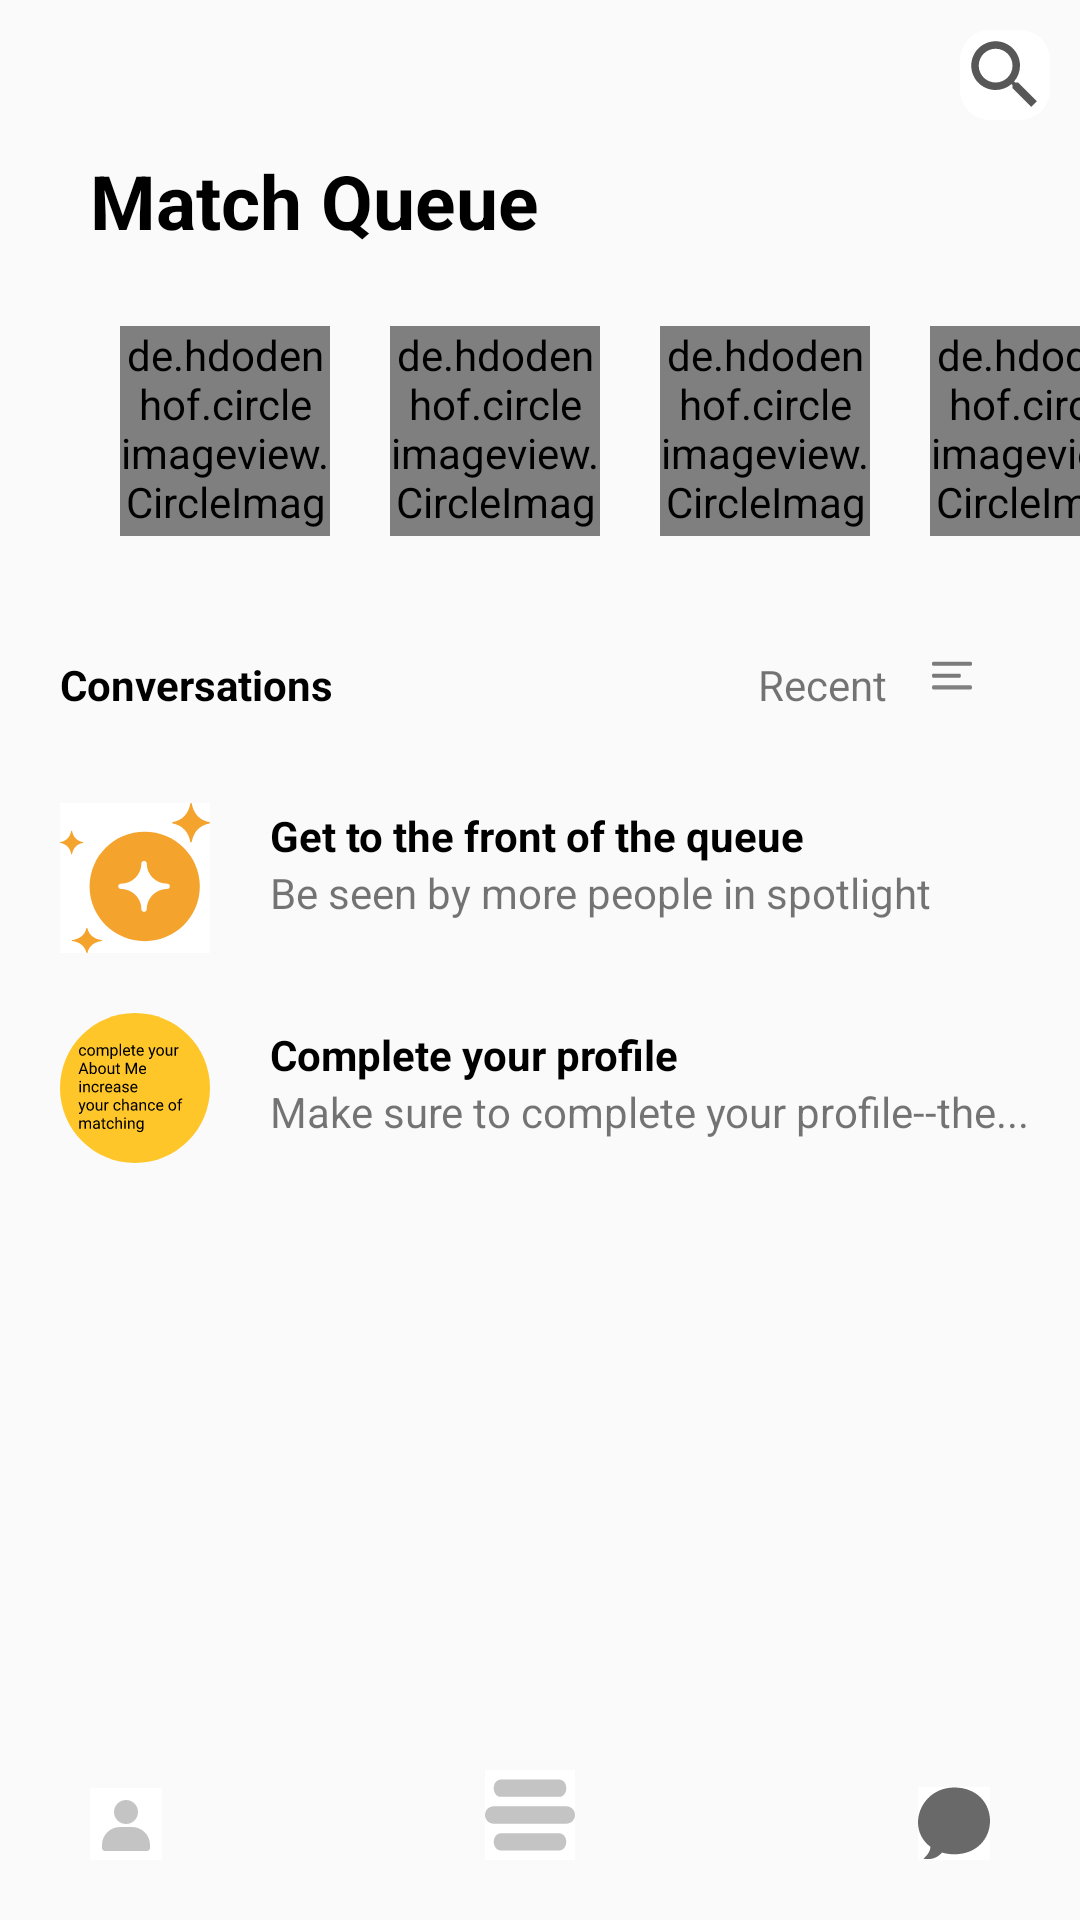

Produce the Android XML layout that renders to this screen, including the resource entries it uses.
<!-- AndroidManifest.xml: application theme Theme.Bumble -->
<!-- res/layout/activity_chat_for_man.xml -->
<?xml version="1.0" encoding="utf-8"?>
<androidx.constraintlayout.widget.ConstraintLayout xmlns:android="http://schemas.android.com/apk/res/android"
    xmlns:app="http://schemas.android.com/apk/res-auto"
    xmlns:tools="http://schemas.android.com/tools"
    android:layout_width="match_parent"
    android:layout_height="match_parent"
    tools:context=".ChatActivity">

    <TextView
        android:layout_width="wrap_content"
        android:layout_height="wrap_content"
        android:drawableRight="@drawable/ic_baseline_search_24"
        android:background="@drawable/rectangle_phonenumber_bg"
        android:layout_marginTop="@dimen/dp_10"
        android:layout_marginRight="@dimen/dp_10"
        app:layout_goneMarginTop="@dimen/dp_10"
        android:id="@+id/mTvsearchicon"
        app:layout_constraintRight_toRightOf="parent"
        app:layout_constraintEnd_toEndOf="parent"
        app:layout_constraintTop_toTopOf="parent" />

    <TextView
        android:layout_width="wrap_content"
        app:layout_constraintStart_toStartOf="parent"
        app:layout_constraintLeft_toLeftOf="parent"
        app:layout_constraintTop_toBottomOf="@id/mTvsearchicon"
        android:text="@string/match_queue"
        android:id="@+id/mTvmatchqueue"
        android:textSize="@dimen/sp_25"
        android:layout_marginTop="@dimen/dp_10"
        android:textColor="@color/black"
        android:layout_marginStart="@dimen/dp_30"
        android:textStyle="bold"
        android:layout_height="wrap_content"/>



    <ImageButton
        android:id="@+id/iBtnUserchatForMan"
        android:layout_width="wrap_content"
        android:layout_height="wrap_content"
        android:layout_marginStart="@dimen/dp_30"
        android:layout_marginBottom="@dimen/dp_20"
        android:background="@color/white"
        app:layout_constraintBottom_toBottomOf="parent"
        app:layout_constraintStart_toStartOf="parent"
        app:srcCompat="@drawable/ic_iconfinder_user_account_profile_5402435_1"/>

    <ImageButton
        android:id="@+id/iBtnChatinChatForMan"
        android:layout_width="wrap_content"
        android:layout_height="wrap_content"
        android:layout_marginEnd="@dimen/dp_30"
        android:layout_marginBottom="@dimen/dp_20"
        android:background="@color/white"
        app:layout_constraintBottom_toBottomOf="parent"
        app:layout_constraintEnd_toEndOf="parent"
        app:srcCompat="@drawable/ic_chat_50final" />

    <ImageButton
        android:id="@+id/sameActivityBtninChatForMan"
        android:layout_width="wrap_content"
        android:layout_height="wrap_content"
        android:background="@color/white"
        app:layout_constraintBottom_toBottomOf="@+id/iBtnUserchatForMan"
        app:layout_constraintEnd_toStartOf="@+id/iBtnChatinChatForMan"
        app:layout_constraintHorizontal_bias="0.485"
        app:layout_constraintStart_toEndOf="@+id/iBtnUserchatForMan"
        app:srcCompat="@drawable/ic_middlelightbutton__1_"/>

    <HorizontalScrollView
        android:layout_width="match_parent"
        android:id="@+id/Hsvmatches"
        android:layout_marginTop="@dimen/dp_5"
        android:scrollbars="none"
        app:layout_constraintTop_toBottomOf="@+id/mTvmatchqueue"
        android:layout_height="wrap_content">

        <LinearLayout
            android:layout_width="wrap_content"
            android:padding="@dimen/dp_10"
            android:layout_height="wrap_content">

            <de.hdodenhof.circleimageview.CircleImageView
                android:id="@+id/matches_image1"
                android:layout_width="@dimen/dp_70"
                android:layout_height="@dimen/dp_70"
                android:layout_marginTop="@dimen/dp_10"
                android:layout_marginStart="@dimen/dp_30"
                android:src="@drawable/ananya_one"
                app:civ_border_color="#3498DB"
                app:civ_border_width="@dimen/dp_6"
                app:layout_constraintEnd_toEndOf="parent"
                app:layout_constraintStart_toStartOf="parent" />

            <de.hdodenhof.circleimageview.CircleImageView
                android:id="@+id/matches_image2"
                android:layout_width="@dimen/dp_70"
                android:layout_height="@dimen/dp_70"
                android:layout_marginStart="@dimen/dp_20"
                android:layout_marginTop="@dimen/dp_10"
                android:src="@drawable/alia_one"
                app:civ_border_color="#3498DB"
                app:civ_border_width="@dimen/dp_6"
                app:layout_constraintEnd_toEndOf="parent"
                app:layout_constraintStart_toStartOf="parent" />

            <de.hdodenhof.circleimageview.CircleImageView
                android:id="@+id/matches_image3"
                android:layout_width="@dimen/dp_70"
                android:layout_height="@dimen/dp_70"
                android:layout_marginTop="@dimen/dp_10"
                android:layout_marginStart="@dimen/dp_20"
                android:src="@drawable/ananya_three"
                app:civ_border_color="#3498DB"
                app:civ_border_width="@dimen/dp_6"
                app:layout_constraintEnd_toEndOf="parent"
                app:layout_constraintStart_toStartOf="parent" />

            <de.hdodenhof.circleimageview.CircleImageView
                android:id="@+id/matches_image4"
                android:layout_width="@dimen/dp_70"
                android:layout_height="@dimen/dp_70"
                android:layout_marginStart="@dimen/dp_20"
                android:layout_marginTop="@dimen/dp_10"
                android:src="@drawable/soubia"
                app:civ_border_color="#3498DB"
                app:civ_border_width="@dimen/dp_6"
                app:layout_constraintEnd_toEndOf="parent"
                app:layout_constraintStart_toStartOf="parent" />

            <de.hdodenhof.circleimageview.CircleImageView
                android:id="@+id/matches_image5"
                android:layout_width="@dimen/dp_70"
                android:layout_height="@dimen/dp_70"
                android:layout_marginTop="@dimen/dp_10"
                android:layout_marginStart="@dimen/dp_20"
                android:src="@drawable/rekha_eight"
                app:civ_border_color="#3498DB"
                app:civ_border_width="@dimen/dp_6"
                app:layout_constraintEnd_toEndOf="parent"
                app:layout_constraintStart_toStartOf="parent" />

            <de.hdodenhof.circleimageview.CircleImageView
                android:id="@+id/matches_image6"
                android:layout_width="@dimen/dp_70"
                android:layout_height="@dimen/dp_70"
                android:layout_marginTop="@dimen/dp_10"
                android:layout_marginStart="@dimen/dp_20"
                android:src="@drawable/katrina_one"
                app:civ_border_color="#3498DB"
                app:civ_border_width="@dimen/dp_6"
                app:layout_constraintEnd_toEndOf="parent"
                app:layout_constraintStart_toStartOf="parent" />

        </LinearLayout>

    </HorizontalScrollView>

    <TextView
        android:layout_width="wrap_content"
        android:id="@+id/mTvconversations"
        app:layout_constraintTop_toBottomOf="@id/Hsvmatches"
        app:layout_constraintStart_toStartOf="parent"
        android:text="@string/conversations"
        android:layout_marginTop="@dimen/dp_30"
        android:textColor="@color/black"
        android:layout_marginStart="@dimen/dp_20"
        android:textStyle="bold"
        android:layout_height="wrap_content"/>

    <TextView
        android:layout_width="wrap_content"
        android:id="@+id/mTvrecent"
        app:layout_constraintStart_toEndOf="@id/mTvconversations"
        app:layout_constraintRight_toRightOf="parent"
        app:layout_constraintEnd_toEndOf="parent"
        app:layout_constraintTop_toBottomOf="@id/Hsvmatches"
        android:text="@string/recent"
        android:layout_marginTop="@dimen/dp_30"
        android:layout_marginLeft="@dimen/dp_120"
        android:drawableEnd="@drawable/ic_options_1"
        android:drawablePadding="@dimen/dp_15"
        android:layout_height="wrap_content"/>

    <ImageView
        android:layout_width="wrap_content"
        android:id="@+id/Imgspotlight"
        app:layout_constraintTop_toBottomOf="@id/mTvconversations"
        app:layout_constraintStart_toStartOf="parent"
        android:src="@drawable/ic_spotlightbig_1"
        android:layout_marginLeft="@dimen/dp_20"
        android:layout_marginTop="@dimen/dp_30"
        android:layout_height="wrap_content"/>

    <TextView
        android:layout_width="wrap_content"
        app:layout_constraintStart_toEndOf="@id/Imgspotlight"
        app:layout_constraintTop_toBottomOf="@+id/mTvrecent"
        android:text="@string/get_to_the_front_of_the_queue"
        android:layout_marginLeft="@dimen/dp_20"
        android:layout_marginTop="@dimen/dp_30"
        android:textColor="@color/black"
        android:textStyle="bold"
        android:id="@+id/mTvqueue"
        android:layout_height="wrap_content"/>

    <TextView
        android:layout_width="wrap_content"
        android:id="@+id/mTvmorepeople"
        app:layout_constraintTop_toBottomOf="@+id/mTvqueue"
        app:layout_constraintStart_toEndOf="@id/Imgspotlight"
        android:text="@string/be_seen_by_more_people_in_spotlight"
        android:layout_marginLeft="@dimen/dp_20"
        android:layout_height="wrap_content"/>

    <ImageView
        android:layout_width="wrap_content"
        android:id="@+id/Imgcircle"
        app:layout_constraintTop_toBottomOf="@id/Imgspotlight"
        app:layout_constraintStart_toStartOf="parent"
        android:src="@drawable/ic_textcircle"
        android:layout_marginLeft="@dimen/dp_20"
        android:layout_marginTop="@dimen/dp_20"
        android:layout_height="wrap_content"/>

    <TextView
        android:layout_width="wrap_content"
        app:layout_constraintStart_toEndOf="@id/Imgcircle"
        app:layout_constraintTop_toBottomOf="@+id/mTvmorepeople"
        android:text="@string/complete_your_profile"
        android:layout_marginLeft="@dimen/dp_20"
        android:layout_marginTop="@dimen/dp_35"
        android:textColor="@color/black"
        android:textStyle="bold"
        android:id="@+id/Tvcomplete"
        android:layout_height="wrap_content"/>

    <TextView
        android:layout_width="wrap_content"
        android:id="@+id/mTvcompleteprofile"
        app:layout_constraintTop_toBottomOf="@+id/Tvcomplete"
        app:layout_constraintStart_toEndOf="@id/Imgcircle"
        android:text="@string/completeprofile"
        android:layout_marginLeft="@dimen/dp_20"
        android:layout_height="wrap_content"/>

</androidx.constraintlayout.widget.ConstraintLayout>
<!-- resources referenced by this layout -->
<resources>
  <color name="black">#000000</color>
  <color name="white">#FFFFFF</color>
  <dimen name="dp_10">10dp</dimen>
  <dimen name="dp_120">120dp</dimen>
  <dimen name="dp_15">15dp</dimen>
  <dimen name="dp_20">20dp</dimen>
  <dimen name="dp_30">30dp</dimen>
  <dimen name="dp_35">35dp</dimen>
  <dimen name="dp_5">5dp</dimen>
  <dimen name="dp_6">6dp</dimen>
  <dimen name="dp_70">70dp</dimen>
  <dimen name="sp_25">25sp</dimen>
  <!-- drawable ic_baseline_search_24 (drawable) -->
  <vector android:height="30dp" android:tint="#575757"
      android:viewportHeight="24" android:viewportWidth="24"
      android:width="30dp" xmlns:android="http://schemas.android.com/apk/res/android">
      <path android:fillColor="@android:color/white" android:pathData="M15.5,14h-0.79l-0.28,-0.27C15.41,12.59 16,11.11 16,9.5 16,5.91 13.09,3 9.5,3S3,5.91 3,9.5 5.91,16 9.5,16c1.61,0 3.09,-0.59 4.23,-1.57l0.27,0.28v0.79l5,4.99L20.49,19l-4.99,-5zM9.5,14C7.01,14 5,11.99 5,9.5S7.01,5 9.5,5 14,7.01 14,9.5 11.99,14 9.5,14z"/>
  </vector>
  <!-- drawable ic_chat_50final (drawable) -->
  <vector android:height="24.48dp" android:viewportHeight="51"
      android:viewportWidth="50" android:width="24dp" xmlns:android="http://schemas.android.com/apk/res/android">
      <path android:fillAlpha="0.59" android:fillColor="#000000" android:pathData="M7.2799,50.3493H3.7371L6.2422,47.5041C7.5929,45.9699 8.4364,43.9746 8.6631,41.8101C2.8788,37.4987 0,31.2529 0,24.7052C0,12.6253 9.7754,0.3493 25.0847,0.3493C41.3033,0.3493 50,11.6455 50,23.6468C50,35.7273 41.2114,47.0159 25.0847,47.0159C22.2597,47.0159 19.3118,46.5876 16.6799,45.8017C14.1885,48.7041 10.8128,50.3493 7.2799,50.3493V50.3493Z"/>
  </vector>
  <!-- drawable rectangle_phonenumber_bg (drawable) -->
  <?xml version="1.0" encoding="utf-8"?>
  <shape xmlns:android="http://schemas.android.com/apk/res/android"
      android:shape="rectangle">
      <solid android:color="@color/white"/>
      <corners android:radius="@dimen/dp_10"/>
  
  </shape>
  <string name="be_seen_by_more_people_in_spotlight">Be seen by more people in spotlight</string>
  <string name="complete_your_profile">Complete your profile</string>
  <string name="completeprofile">Make sure to complete your profile--the...</string>
  <string name="conversations">Conversations</string>
  <string name="get_to_the_front_of_the_queue">Get to the front of the queue</string>
  <string name="match_queue">Match Queue</string>
  <string name="recent">Recent</string>
  <style name="Theme.Bumble" parent="Theme.AppCompat.Light.NoActionBar">
          
          <item name="colorPrimary">@color/purple_500</item>
          <item name="colorPrimaryVariant">@color/yellow_bumble</item>
          <item name="colorOnPrimary">@color/white</item>
          
          <item name="colorSecondary">@color/teal_200</item>
          <item name="colorSecondaryVariant">@color/teal_700</item>
          <item name="colorOnSecondary">@color/yellow_bumble</item>
          <item name="android:navigationBarColor">@color/yellow_bumble</item>
          
          <item name="android:statusBarColor" tools:targetApi="l">?attr/colorPrimaryVariant</item>
          
      </style>
  <color name="purple_500">#FF6200EE</color>
  <color name="yellow_bumble">#FEC629</color>
  <color name="teal_200">#FF03DAC5</color>
  <color name="teal_700">#FF018786</color>
</resources>
